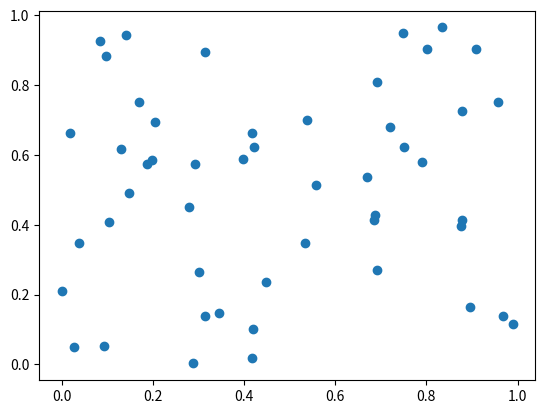

Generate this figure with matplotlib:
import matplotlib.pyplot as plt
import numpy as np

# 샘플 데이터
np.random.seed(1)

n = 50
x = np.random.rand(n)
y = np.random.rand(n)
area = (30 * np.random.rand(n))**2
colors = np.random.rand(n)

# 데이터 확인
for i in range(n):
    print('({0:2.2f}, {1:2.2f}) = {2:3.0f}, {3:2.3f}'.format(x[i],y[i],area[i],colors[i]))

# Scatter plot
plt.scatter(x, y)
# plt.scatter(x, y, s=area, c=colors, alpha=0.5, cmap='rainbow')
# plt.colorbar()
plt.show()
